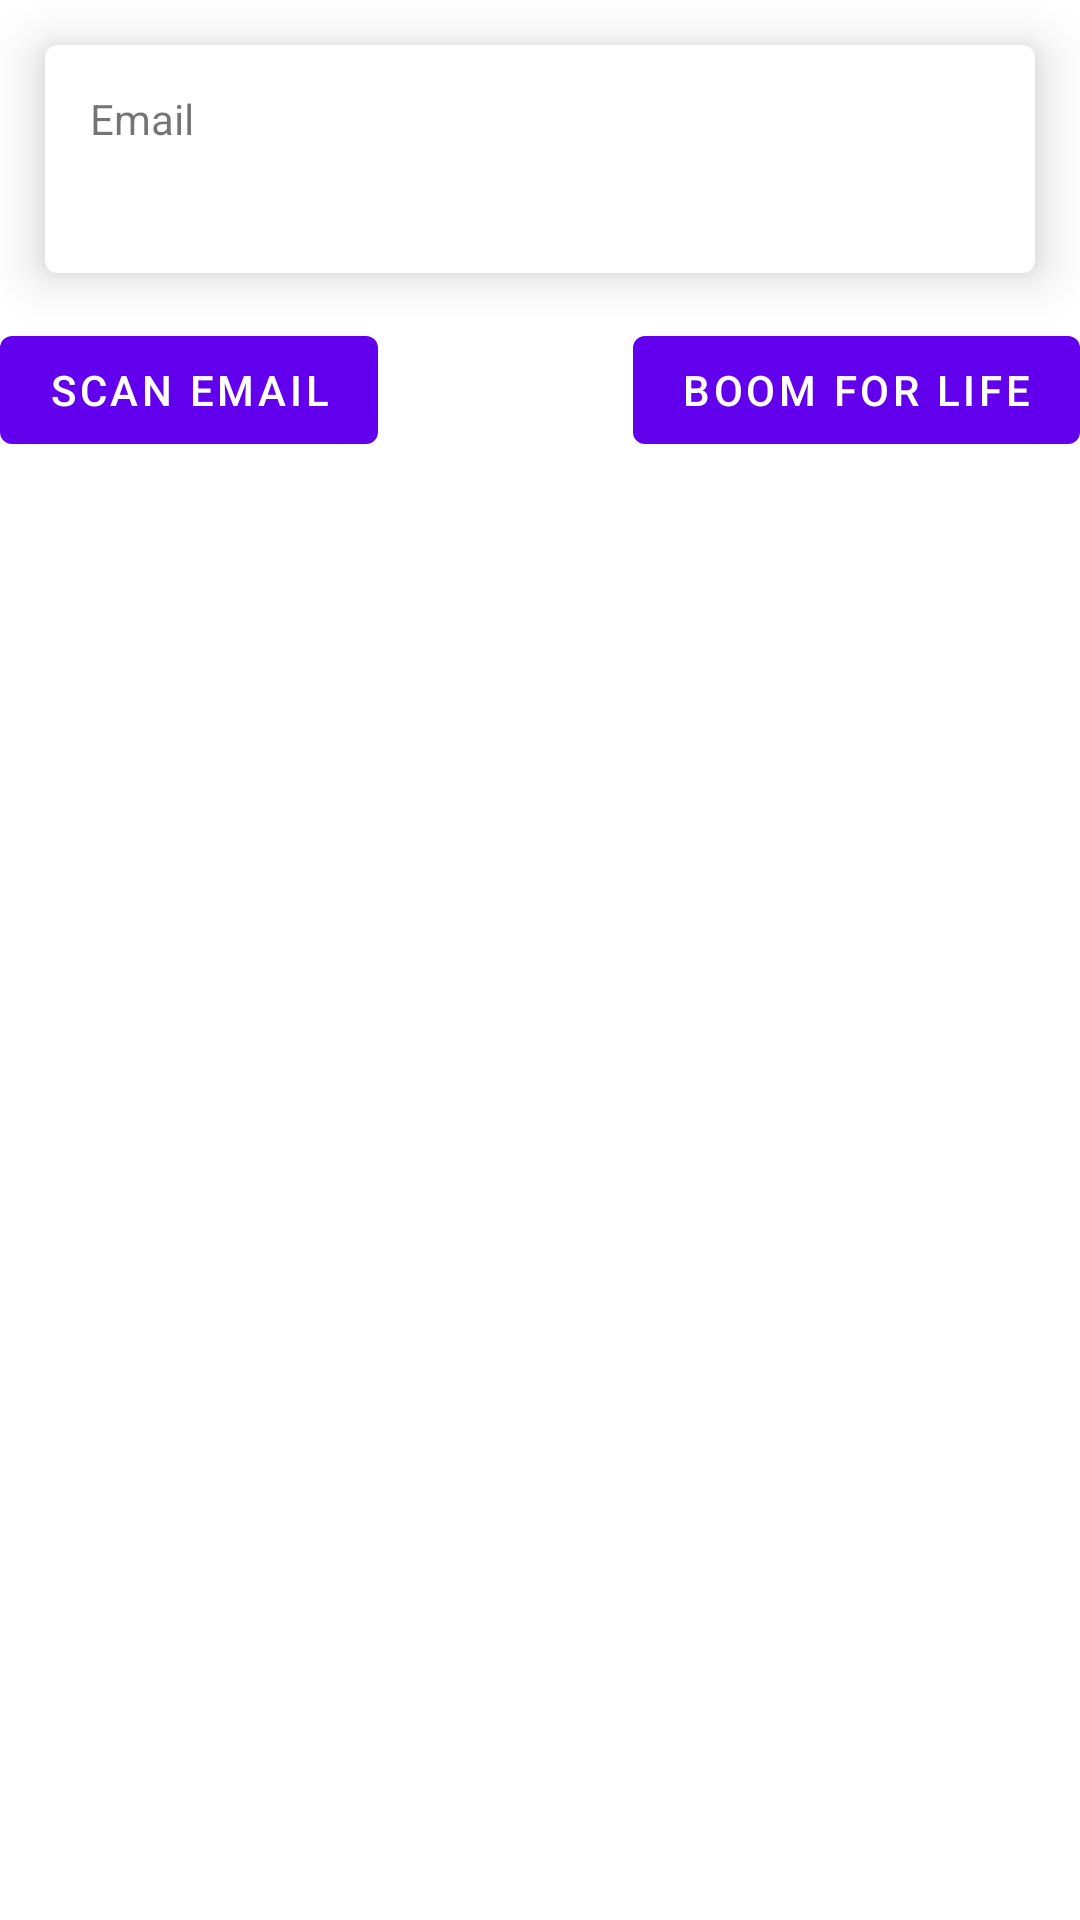

Produce the Android XML layout that renders to this screen, including the resource entries it uses.
<!-- AndroidManifest.xml: application theme Theme.Degger -->
<!-- res/layout/camera_x_activity.xml -->
<?xml version="1.0" encoding="utf-8"?>
<layout xmlns:android="http://schemas.android.com/apk/res/android"
    xmlns:app="http://schemas.android.com/apk/res-auto"
    xmlns:tools="http://schemas.android.com/tools">

    <androidx.core.widget.NestedScrollView
        android:layout_width="match_parent"
        android:layout_height="match_parent">

        <LinearLayout
            android:layout_width="match_parent"
            android:layout_height="match_parent"
            android:orientation="vertical"
            tools:context=".imageToTextAndCrash.ImageToTextActivity">

            <com.google.android.material.card.MaterialCardView
                android:id="@+id/layoutCard"
                android:layout_width="match_parent"
                android:layout_height="wrap_content"
                android:layout_margin="15dp"
                app:cardElevation="10dp"
                app:layout_constraintEnd_toEndOf="parent"
                app:layout_constraintStart_toStartOf="parent"
                app:layout_constraintTop_toTopOf="parent">

                <LinearLayout
                    android:layout_width="match_parent"
                    android:layout_height="match_parent"
                    android:orientation="vertical"
                    android:padding="15dp">

                    <TextView
                        android:layout_width="match_parent"
                        android:layout_height="wrap_content"
                        android:text="Email" />

                    <TextView
                        android:id="@+id/tvEmail"
                        android:layout_width="wrap_content"
                        android:layout_height="wrap_content"
                        android:text=""
                        android:textAppearance="@style/TextAppearance.AppCompat.Title" />
                </LinearLayout>
            </com.google.android.material.card.MaterialCardView>

            <ImageView
                android:id="@+id/image"
                android:layout_width="match_parent"
                android:layout_height="wrap_content"
                android:src="@drawable/exo_ic_default_album_image"
                app:layout_constraintEnd_toEndOf="parent"
                app:layout_constraintStart_toStartOf="parent"
                app:layout_constraintTop_toBottomOf="@id/layoutCard" />

            <ProgressBar
                android:id="@+id/progress_circular"
                android:layout_width="wrap_content"
                android:layout_height="wrap_content"
                android:indeterminateTint="#64DD17"
                android:visibility="gone"
                app:layout_constraintEnd_toEndOf="@+id/image"
                app:layout_constraintStart_toStartOf="parent"
                app:layout_constraintTop_toTopOf="@+id/image" />


            <RelativeLayout
                android:layout_width="match_parent"
                android:layout_height="wrap_content"
                android:layout_marginBottom="50dp"

                app:layout_constraintBottom_toBottomOf="parent"
                app:layout_constraintLeft_toLeftOf="parent"
                app:layout_constraintRight_toRightOf="parent">

                <com.google.android.material.button.MaterialButton
                    android:id="@+id/cameraCaptureButton"
                    android:layout_width="wrap_content"
                    android:layout_height="wrap_content"
                    android:layout_alignParentStart="true"
                    android:text="Scan Email" />

                <com.google.android.material.button.MaterialButton
                    android:id="@+id/btnBoom"
                    android:layout_width="wrap_content"
                    android:layout_height="wrap_content"
                    android:layout_alignParentEnd="true"
                    android:text="Boom for life"
                    app:icon="@drawable/ic_baseline_warning_24"
                    app:iconTint="@android:color/holo_red_light" />
            </RelativeLayout>

        </LinearLayout>
    </androidx.core.widget.NestedScrollView>
</layout>
<!-- resources referenced by this layout -->
<resources>
  <style name="Theme.Degger" parent="Theme.MaterialComponents.DayNight.DarkActionBar">
          
          <item name="colorPrimary">@color/purple_500</item>
          <item name="colorPrimaryVariant">@color/purple_700</item>
          <item name="colorOnPrimary">@color/white</item>
          
          <item name="colorSecondary">@color/teal_200</item>
          <item name="colorSecondaryVariant">@color/teal_700</item>
          <item name="colorOnSecondary">@color/black</item>
          
          <item name="android:statusBarColor" tools:targetApi="l">?attr/colorPrimaryVariant</item>
          
      </style>
  <!-- not gathered from this repository: default colours our renderer supplied (Android Studio template values) -->
  <color name="purple_500">#FF6200EE</color>
  <color name="purple_700">#FF3700B3</color>
  <color name="teal_200">#FF03DAC5</color>
  <color name="teal_700">#FF018786</color>
  <color name="black">#FF000000</color>
  <color name="white">#FFFFFFFF</color>
</resources>
